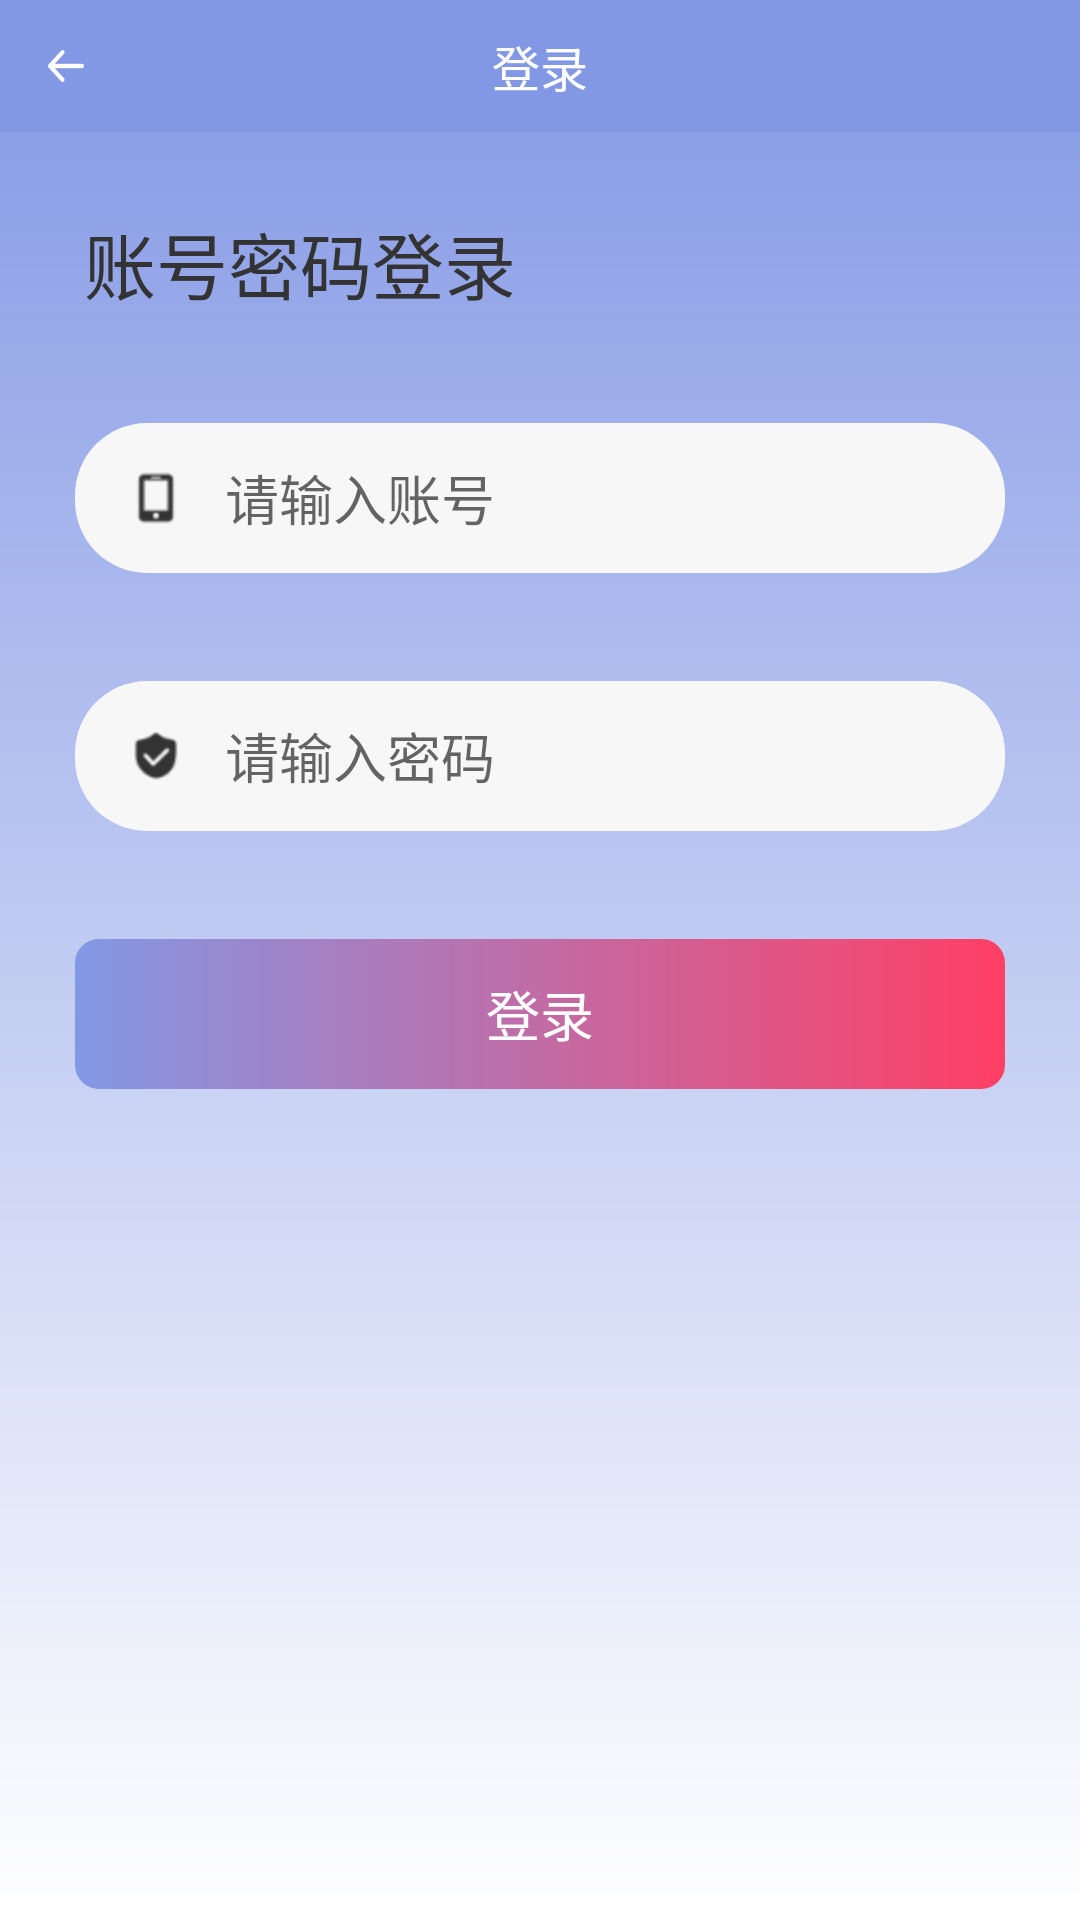

Reconstruct the res/layout file that produces this screen, plus the resources it refers to.
<!-- AndroidManifest.xml: application theme AppTheme -->
<!-- res/layout/activity_login.xml -->
<?xml version="1.0" encoding="utf-8"?>
<LinearLayout xmlns:android="http://schemas.android.com/apk/res/android"
    xmlns:app="http://schemas.android.com/apk/res-auto"
    xmlns:tools="http://schemas.android.com/tools"
    android:layout_width="match_parent"
    android:layout_height="match_parent"
    android:orientation="vertical"
    tools:context=".ui.activity.LoginActivity"
    android:background="@drawable/bg_gradient">

    <androidx.constraintlayout.widget.ConstraintLayout
        android:id="@+id/cl_title_bar"
        android:layout_width="match_parent"
        android:layout_height="44dp"
        android:background="@color/color_title_bar">

        <ImageView
            android:id="@+id/iv_back"
            android:layout_width="wrap_content"
            android:layout_height="match_parent"
            android:paddingLeft="16dp"
            android:src="@mipmap/ic_arrow_back"
            app:layout_constraintBottom_toBottomOf="parent"
            app:layout_constraintLeft_toLeftOf="parent"
            app:layout_constraintTop_toTopOf="parent" />

        <TextView
            android:id="@+id/tv_title"
            android:layout_width="wrap_content"
            android:layout_height="wrap_content"
            android:text="登录"
            android:textColor="@color/color_white"
            android:textSize="16sp"
            app:layout_constraintBottom_toBottomOf="parent"
            app:layout_constraintLeft_toLeftOf="parent"
            app:layout_constraintRight_toRightOf="parent"
            app:layout_constraintTop_toTopOf="parent" />

    </androidx.constraintlayout.widget.ConstraintLayout>

    <TextView
        android:layout_width="wrap_content"
        android:layout_height="wrap_content"
        android:text="账号密码登录"
        android:textColor="#ff333333"
        android:textSize="24sp"
        android:layout_marginLeft="28dp"
        android:layout_marginTop="26dp"
        />

    <LinearLayout
        android:layout_width="match_parent"
        android:layout_height="50dp"
        android:layout_marginLeft="25dp"
        android:layout_marginRight="25dp"
        android:background="@drawable/bg_gray_shape"
        android:layout_marginTop="36dp"
        android:orientation="horizontal"
        android:gravity="center_vertical">

        <ImageView
            android:layout_width="18dp"
            android:layout_height="18dp"
            android:src="@mipmap/ic_login_username"
            android:layout_marginLeft="18dp"/>

        <EditText
            android:id="@+id/et_usename"
            android:layout_width="match_parent"
            android:layout_height="match_parent"
            android:background="@null"
            android:gravity="center_vertical"
            android:hint="请输入账号"
            android:textColor="#ff808080"
            android:layout_marginLeft="10dp"
            android:paddingLeft="4dp"
            android:paddingRight="4dp"/>

    </LinearLayout>


    <LinearLayout
        android:layout_width="match_parent"
        android:layout_height="50dp"
        android:layout_marginLeft="25dp"
        android:layout_marginRight="25dp"
        android:background="@drawable/bg_gray_shape"
        android:layout_marginTop="36dp"
        android:orientation="horizontal"
        android:gravity="center_vertical">

        <ImageView
            android:layout_width="18dp"
            android:layout_height="18dp"
            android:src="@mipmap/ic_login_pwd"
            android:layout_marginLeft="18dp"/>

        <EditText
            android:id="@+id/et_pwd"
            android:layout_width="match_parent"
            android:layout_height="match_parent"
            android:background="@null"
            android:gravity="center_vertical"
            android:paddingLeft="4dp"
            android:paddingRight="4dp"
            android:hint="请输入密码"
            android:textColor="#ff808080"
            android:layout_marginLeft="10dp"/>


    </LinearLayout>

    <TextView
        android:id="@+id/tv_login"
        android:layout_width="match_parent"
        android:layout_height="50dp"
        android:background="@drawable/bg_helper_tortoise"
        android:layout_marginLeft="25dp"
        android:layout_marginRight="25dp"
        android:layout_marginTop="36dp"
        android:text="登录"
        android:gravity="center"
        android:textSize="18sp"
        android:textColor="@color/white"/>

</LinearLayout>
<!-- resources referenced by this layout -->
<resources>
  <color name="color_title_bar">#8398e5</color>
  <color name="color_white">#ffffff</color>
  <!-- drawable bg_gradient (drawable) -->
  <?xml version="1.0" encoding="utf-8"?>
  
  <shape xmlns:android="http://schemas.android.com/apk/res/android"
      android:shape="rectangle">
      <gradient
          android:angle="270"
          android:endColor="@android:color/white"
          android:startColor="@color/colorPrimary"
          android:type="linear"
          />
  
  </shape>
  <!-- drawable bg_gray_shape (drawable) -->
  <?xml version="1.0" encoding="utf-8"?>
  <shape xmlns:android="http://schemas.android.com/apk/res/android"
      android:shape="rectangle">
      <solid android:color="#fff7f7f7" />
      <corners android:radius="24dp" />
  </shape>
  <!-- drawable bg_helper_tortoise (drawable) -->
  <?xml version="1.0" encoding="utf-8"?>
  <shape xmlns:android="http://schemas.android.com/apk/res/android"
      android:shape="rectangle">
      <gradient
          android:angle="0"
          android:endColor="@color/color_red"
          android:startColor="@color/colorPrimary"
          android:type="linear"
          />
      <corners android:radius="8dp" />
  </shape>
  <!-- mipmap ic_arrow_back: png bitmap (mipmap-xxhdpi, 384 bytes) -->
  <!-- mipmap ic_login_pwd: png bitmap (mipmap-xxhdpi, 960 bytes) -->
  <!-- mipmap ic_login_username: png bitmap (mipmap-xxhdpi, 538 bytes) -->
  <style name="AppTheme" parent="Theme.AppCompat.Light.DarkActionBar">
          
          <item name="colorPrimary">@color/colorPrimary</item>
          <item name="colorPrimaryDark">@color/colorPrimaryDark</item>
          <item name="colorAccent">@color/color_red</item>
          <item name="windowNoTitle">true</item>
          <item name="android:windowBackground">@color/color_title_bar</item>
      </style>
  <color name="colorPrimary">#8398e5</color>
  <color name="color_red">#FF3F65</color>
  <color name="colorPrimaryDark">#8398e5</color>
  <!-- not gathered from this repository: default colours our renderer supplied (Android Studio template values) -->
  <color name="white">#FFFFFFFF</color>
</resources>
